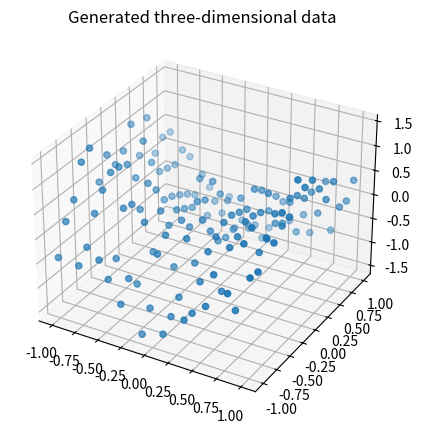

This figure's Python source:
import numpy as np
import matplotlib.pyplot as plt

def load_kura_tsom(xsamples, ysamples, missing_rate=None,retz=True):
    z1 = np.linspace(-1, 1, xsamples)
    z2 = np.linspace(-1, 1, ysamples)

    z1_repeated, z2_repeated = np.meshgrid(z1, z2, indexing='ij')
    x1 = z1_repeated
    x2 = z2_repeated
    x3 = x1**2 - x2**2 + + np.random.uniform(-0.5, 0.5, xsamples*ysamples).reshape(xsamples, ysamples)
    #ノイズを加えたい時はここをいじる,locがガウス分布の平均、scaleが分散,size何個ノイズを作るか
    #このノイズを加えることによって三次元空間のデータ点は上下に動く

    x = np.concatenate([x1[:, :, None], x2[:, :, None], x3[:, :, None]], axis=2)
    truez = np.concatenate([x1[:, :, None], x2[:, :, None]], axis=2)

    if missing_rate == 0 or missing_rate == None:
        if retz:
            return x, truez
        else:
            return x

if __name__ == '__main__':
    import matplotlib.pyplot as plt
    from mpl_toolkits.mplot3d import Axes3D

    xsamples = 10
    ysamples = 15

    x, truez = load_kura_tsom(xsamples, ysamples)
    print(x.shape)
    fig = plt.figure(figsize=[5, 5])
    ax_x = fig.add_subplot(projection='3d')
    ax_x.scatter(x[:, :, 0], x[:, :, 1], x[:, :, 2])
    ax_x.set_title('Generated three-dimensional data')
    plt.show()